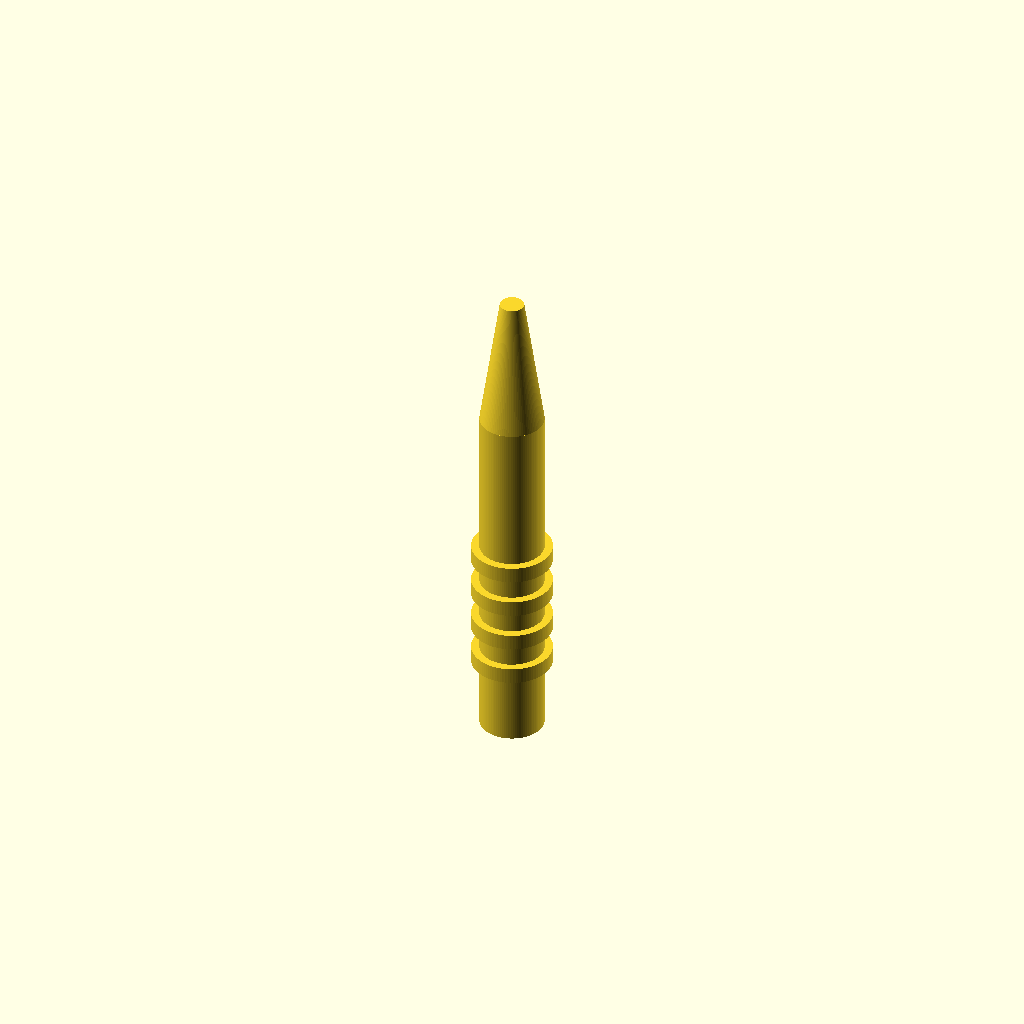
Cell 1 — every parameter at its default value.
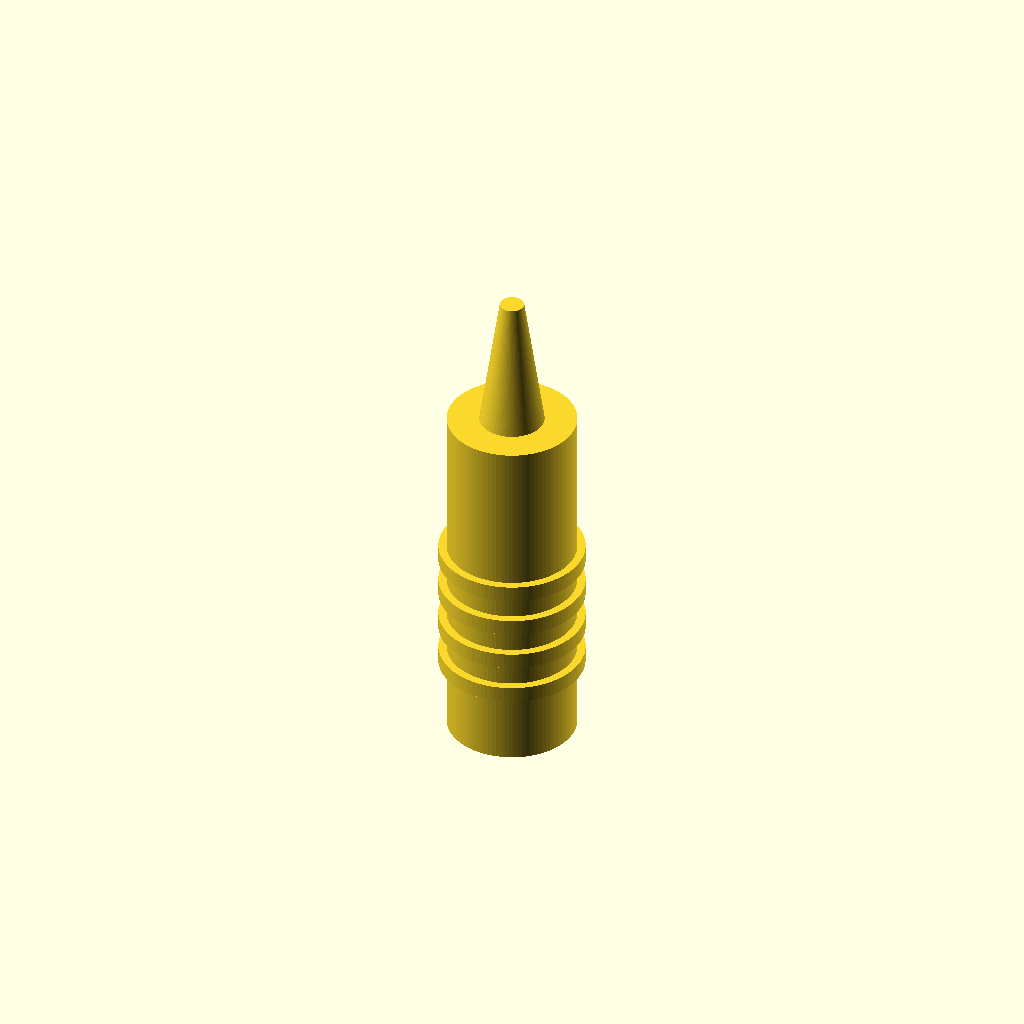
Cell 2: the same model with handle_d = 16.
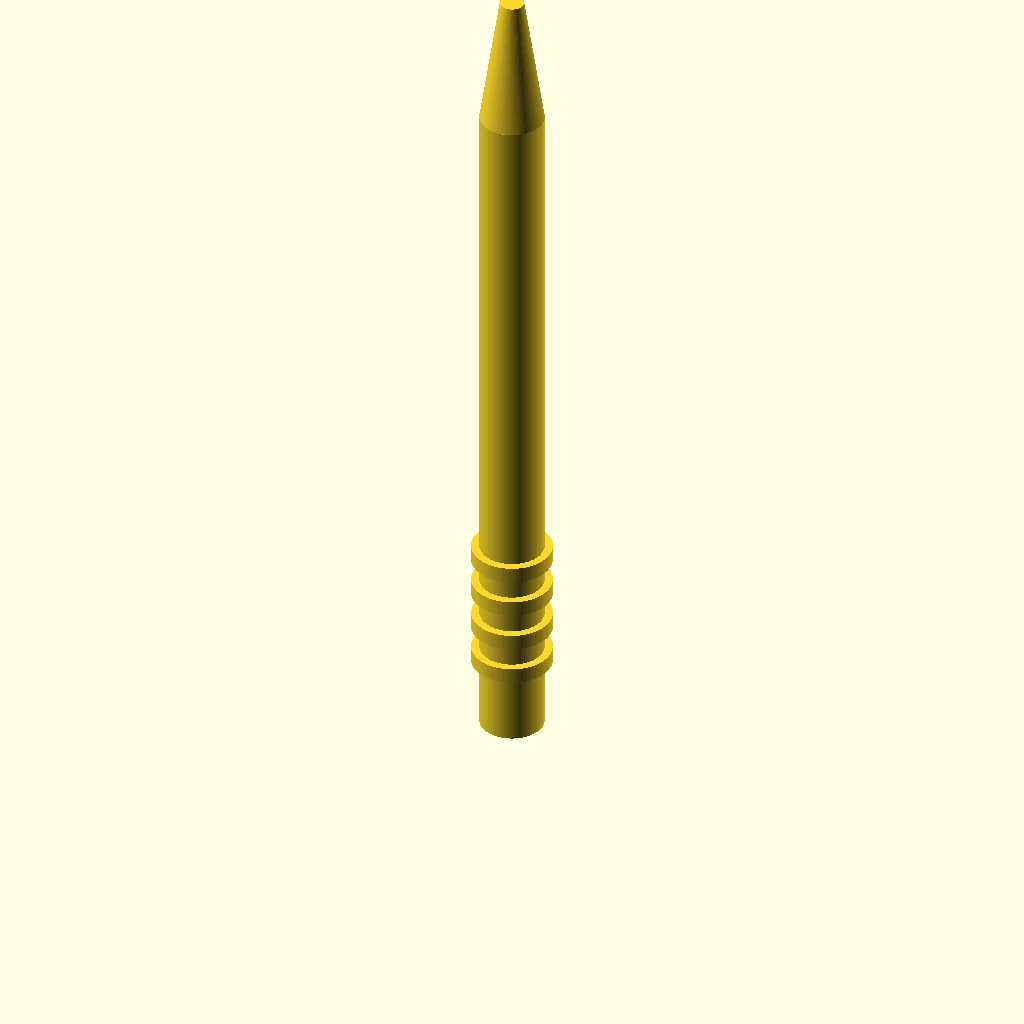
Cell 3 — handle_h set to 90, the other parameters unchanged.
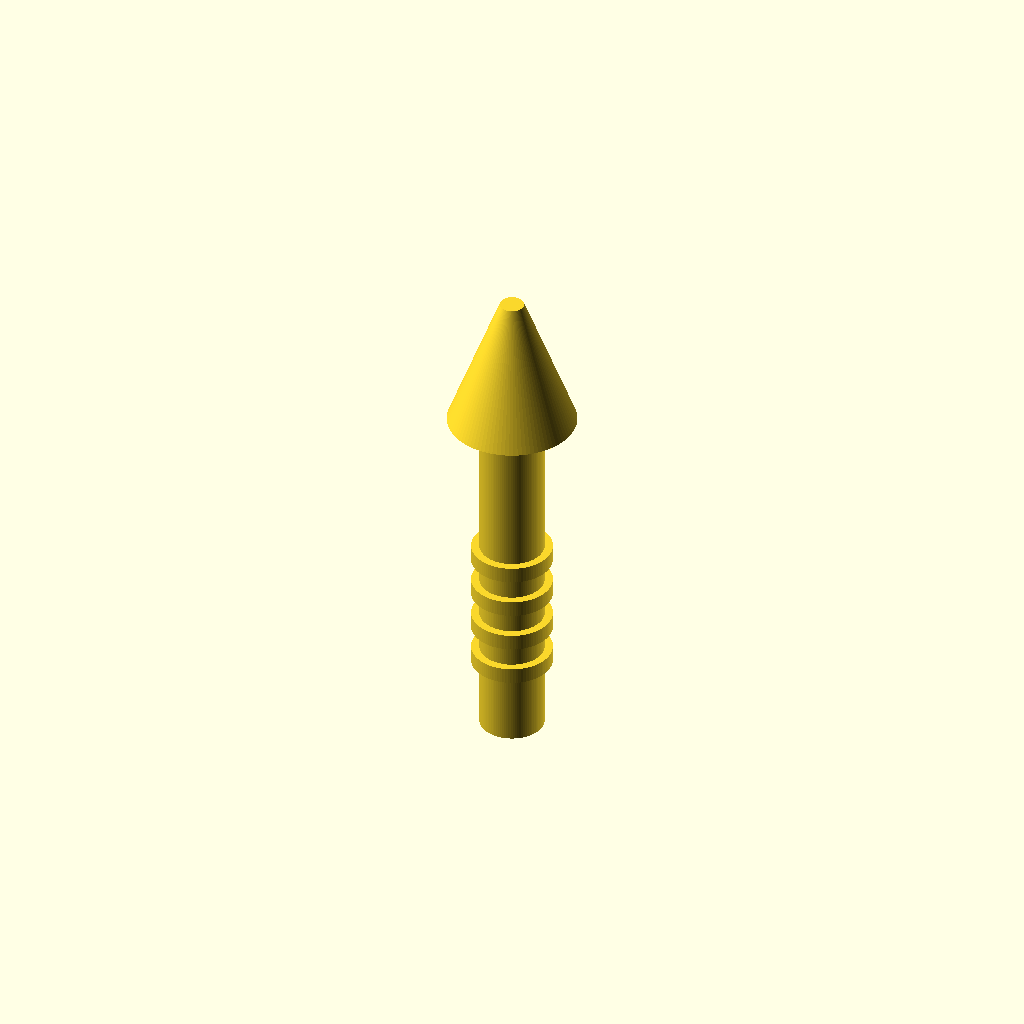
Cell 4: cone_top_d = 16 (everything else at default).
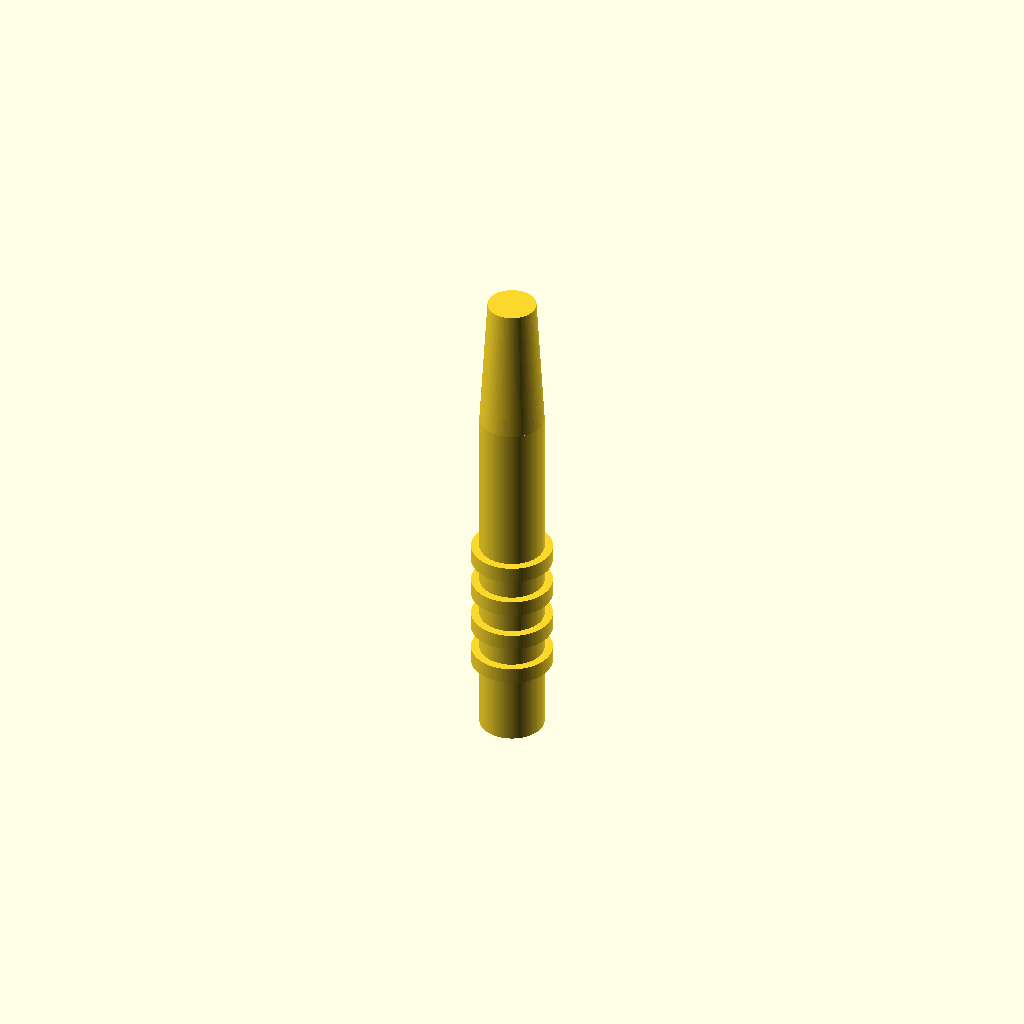
Cell 5: cone_bot_d = 6 (everything else at default).
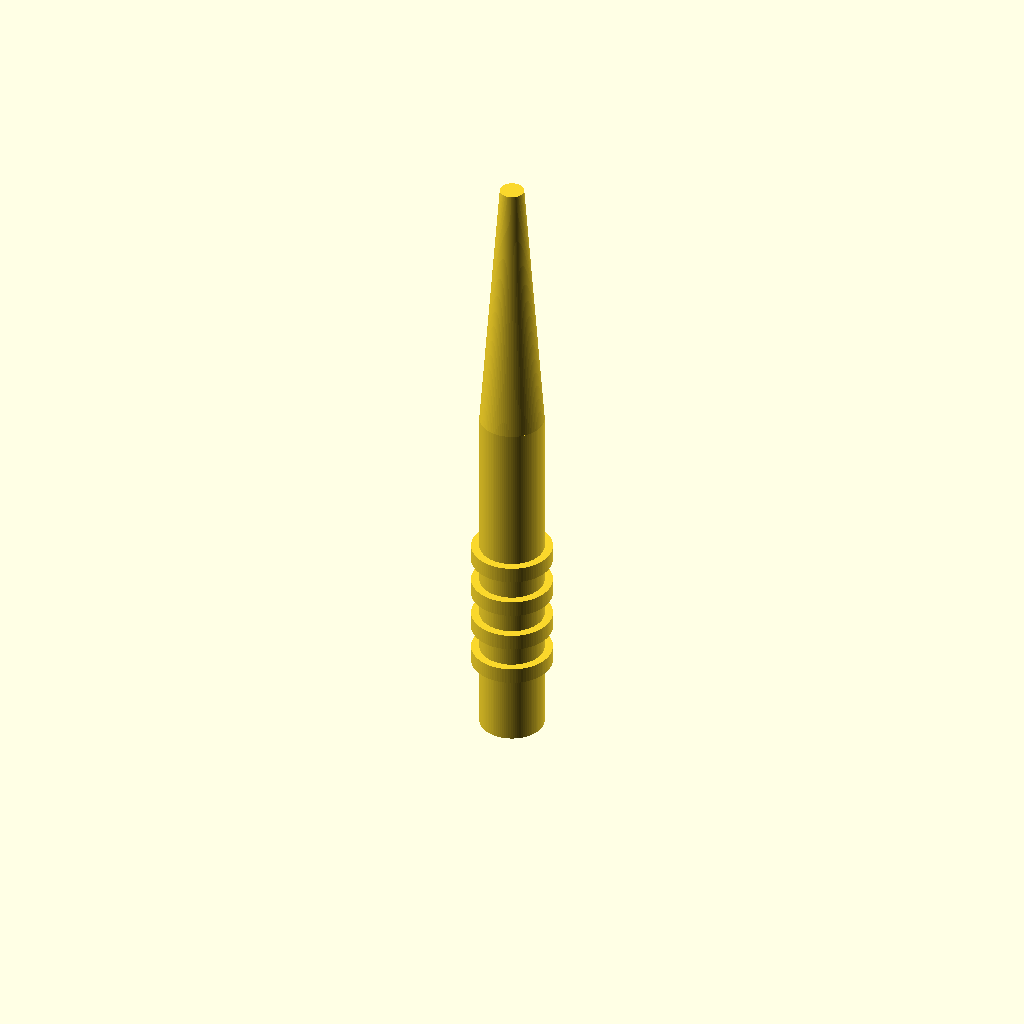
Cell 6: the same model with cone_h = 34.
One fixed orthographic camera (rotation 55°, 0°, 25°; colour scheme Cornfield) for every cell.
The OpenSCAD source (bench/results/gpu-v9s1-g2/code/scadcoder-v9s1/micropestle_1p5ml_s2_a1.scad):
// Pestle for grinding tissue inside a 1.5 mL microcentrifuge tube
// Print orientation: standing upright on the bed, builds up +Z

// ---------- Dimensions (mm) ----------
handle_d      = 8;    // handle diameter
handle_h      = 45;   // handle length (z = 0 to 45)
cone_top_d    = 8;    // cone diameter where it meets the handle
cone_bot_d    = 3;    // cone diameter at its tip end
cone_h        = 17;   // cone height (z = 45 to 62)
tip_d         = 3;    // rounded tip diameter
tip_h         = 1.5;  // tip height above cone tip (z = 62 to 63.5)
groove_count  = 4;    // number of circumferential grip grooves
groove_w      = 2;    // groove width along Z
groove_d      = 1;    // groove depth into the handle wall
groove_z      = [10, 15, 20, 25]; // groove centre heights

// ---------- Modelling helpers ----------
eps   = 0.01;         // small overlap so cutters pass through faces
$fn   = 96;           // curve resolution

// ---------- Combined handle diameter for groove cutters ----------
// The cutter must span the full handle diameter plus the walls it removes.
max_groove_z = max(groove_z);
cutter_d    = handle_d + 2 * (groove_d + eps);

// ---------- Model ----------
union() {
    // 1. Cylindrical handle
    translate([0, 0, 0])
        cylinder(d = handle_d, h = handle_h);

    // 2. Tapered cone (8 mm at z = 45 down to 3 mm at z = 62)
    translate([0, 0, handle_h])
        cylinder(d1 = cone_top_d, d2 = cone_bot_d, h = cone_h);

    // 3. Rounded tip (sphere centred at z = 62, extends to z = 63.5)
    translate([0, 0, tip_h])
        cylinder(d = tip_d, h = tip_h + eps);
}

// 4. Grip grooves, cut through the handle only
for (z = groove_z)
    translate([0, 0, z - groove_w / 2])
        cylinder(d = cutter_d, h = groove_w + 2 * eps, $fn = 96);
Parameter table extracted from the source (name, type, default, range or options):
handle_d: number, default 8
handle_h: number, default 45
cone_top_d: number, default 8
cone_bot_d: number, default 3
cone_h: number, default 17
tip_d: number, default 3
tip_h: number, default 1.5
groove_count: number, default 4
groove_w: number, default 2
groove_d: number, default 1
groove_z: vector, default [10, 15, 20, 25]
eps: number, default 0.01
